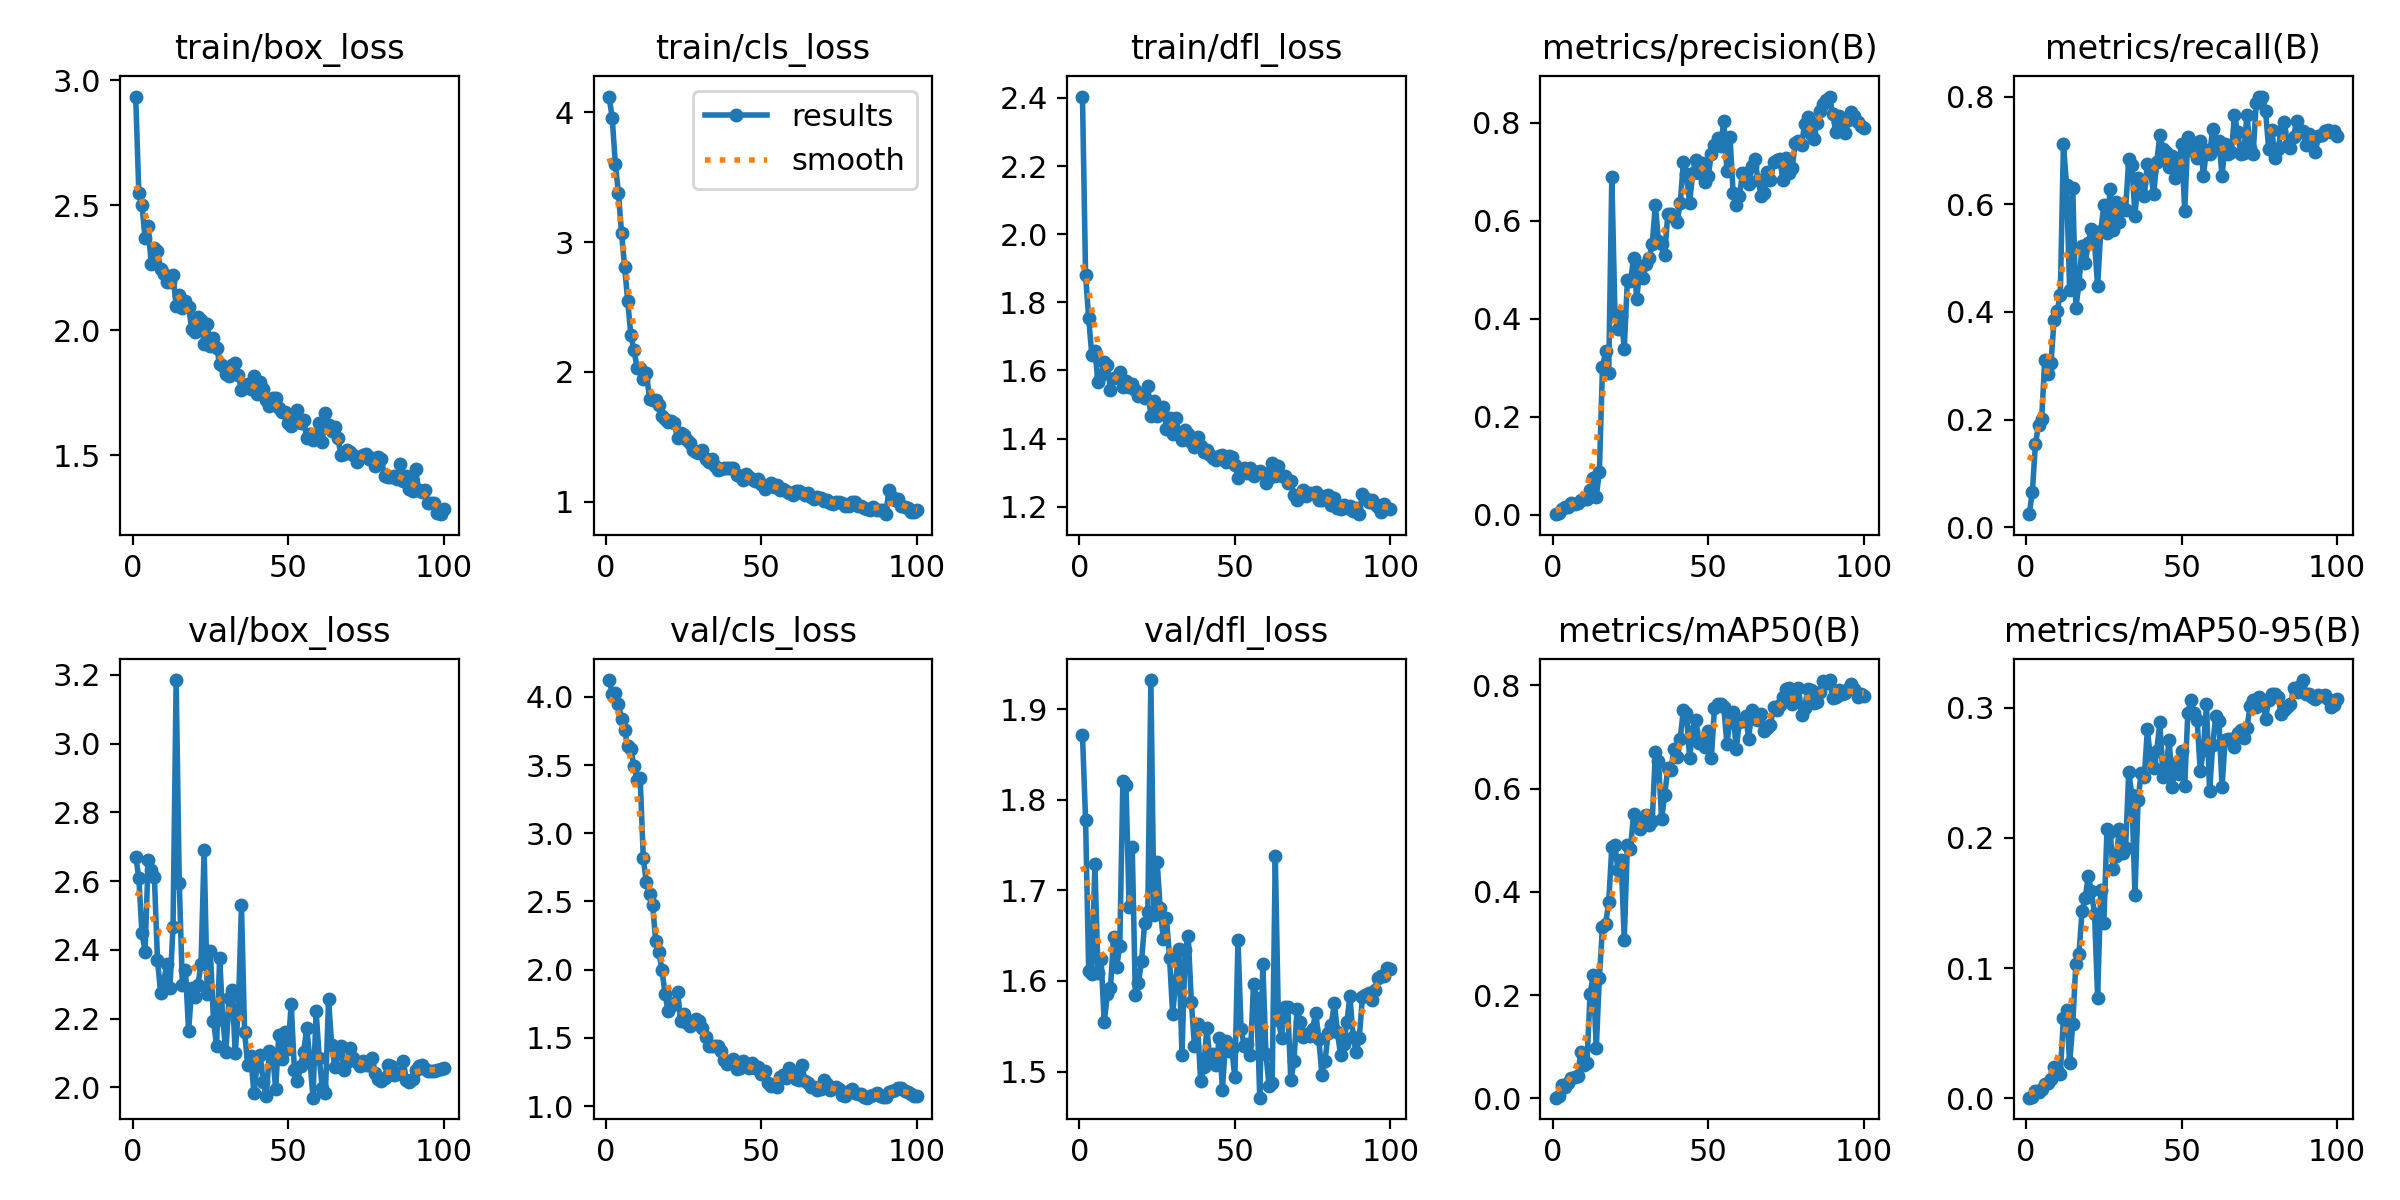

Values plotted in this chart, from the file beside it:
epoch, time, train/box_loss, train/cls_loss, train/dfl_loss, metrics/precision(B), metrics/recall(B), metrics/mAP50(B), metrics/mAP50-95(B), val/box_loss, val/cls_loss, val/dfl_loss, lr/pg0, lr/pg1, lr/pg2
1, 14.08, 2.935, 4.121, 2.404, 0.0016, 0.02424, 0.00124, 0.00052, 2.671, 4.123, 1.872, 7.5e-05, 7.5e-05, 7.5e-05
2, 16.9, 2.55, 3.957, 1.881, 0.00477, 0.06515, 0.005, 0.00129, 2.61, 4.024, 1.778, 0.0001609, 0.0001609, 0.0001609
3, 18.9, 2.502, 3.605, 1.753, 0.01311, 0.1551, 0.02604, 0.00578, 2.45, 4.026, 1.611, 0.0002451, 0.0002451, 0.0002451
4, 20.93, 2.369, 3.379, 1.647, 0.01612, 0.1896, 0.02231, 0.00482, 2.395, 3.944, 1.608, 0.0003275, 0.0003275, 0.0003275
5, 23.38, 2.417, 3.073, 1.658, 0.0162, 0.201, 0.02926, 0.00756, 2.66, 3.836, 1.729, 0.0004082, 0.0004082, 0.0004082
6, 25.17, 2.264, 2.808, 1.566, 0.02361, 0.3103, 0.04015, 0.01084, 2.633, 3.754, 1.609, 0.0004871, 0.0004871, 0.0004871
7, 26.96, 2.331, 2.543, 1.586, 0.02277, 0.2855, 0.04035, 0.01169, 2.612, 3.639, 1.624, 0.0005644, 0.0005644, 0.0005644
8, 28.74, 2.319, 2.283, 1.625, 0.02487, 0.3055, 0.04294, 0.0146, 2.372, 3.617, 1.554, 0.0006399, 0.0006399, 0.0006399
9, 30.51, 2.243, 2.167, 1.615, 0.03111, 0.385, 0.08953, 0.0243, 2.275, 3.491, 1.585, 0.0007136, 0.0007136, 0.0007136
10, 32.31, 2.226, 2.031, 1.543, 0.03159, 0.4022, 0.06522, 0.02169, 2.308, 3.391, 1.592, 0.0007857, 0.0007857, 0.0007857
11, 34.24, 2.192, 2.029, 1.579, 0.03351, 0.4321, 0.06818, 0.01872, 2.358, 3.402, 1.648, 0.0008559, 0.0008559, 0.0008559
12, 36.03, 2.194, 1.948, 1.581, 0.05147, 0.7118, 0.2014, 0.06188, 2.29, 2.815, 1.616, 0.0009245, 0.0009245, 0.0009245
13, 37.78, 2.223, 1.994, 1.597, 0.07452, 0.6354, 0.2382, 0.0676, 2.467, 2.639, 1.639, 0.0009914, 0.0009914, 0.0009914
14, 39.5, 2.097, 1.794, 1.55, 0.03651, 0.4404, 0.09701, 0.02691, 3.185, 2.555, 1.821, 0.001056, 0.001056, 0.001056
15, 41.28, 2.141, 1.784, 1.568, 0.08853, 0.63, 0.234, 0.05731, 2.595, 2.475, 1.816, 0.001077, 0.001077, 0.001077
16, 43.12, 2.088, 1.78, 1.551, 0.3009, 0.4077, 0.3316, 0.1034, 2.298, 2.207, 1.681, 0.001064, 0.001064, 0.001064
17, 44.86, 2.118, 1.747, 1.561, 0.3341, 0.4526, 0.3376, 0.1111, 2.343, 2.129, 1.748, 0.001052, 0.001052, 0.001052
18, 46.84, 2.093, 1.657, 1.543, 0.2888, 0.5229, 0.3801, 0.1442, 2.164, 1.996, 1.584, 0.00104, 0.00104, 0.00104
19, 48.63, 2.007, 1.635, 1.525, 0.6896, 0.4908, 0.4867, 0.154, 2.288, 1.821, 1.598, 0.001027, 0.001027, 0.001027
20, 50.31, 1.994, 1.611, 1.524, 0.4124, 0.5276, 0.49, 0.1707, 2.263, 1.694, 1.622, 0.001015, 0.001015, 0.001015
21, 52.01, 2.055, 1.619, 1.519, 0.3787, 0.554, 0.4425, 0.1588, 2.298, 1.733, 1.664, 0.001002, 0.001002, 0.001002
22, 53.73, 2.043, 1.603, 1.554, 0.4051, 0.529, 0.4615, 0.1417, 2.359, 1.755, 1.676, 0.0009901, 0.0009901, 0.0009901
23, 55.5, 1.946, 1.487, 1.465, 0.3393, 0.4475, 0.3071, 0.07737, 2.692, 1.839, 1.932, 0.0009778, 0.0009778, 0.0009778
24, 57.23, 2.025, 1.532, 1.511, 0.4783, 0.5503, 0.4904, 0.1598, 2.273, 1.623, 1.673, 0.0009654, 0.0009654, 0.0009654
25, 59.15, 1.938, 1.517, 1.468, 0.4765, 0.5981, 0.4834, 0.1349, 2.396, 1.673, 1.732, 0.000953, 0.000953, 0.000953
26, 61.12, 1.97, 1.479, 1.475, 0.5232, 0.5457, 0.551, 0.2067, 2.194, 1.608, 1.68, 0.0009406, 0.0009406, 0.0009406
27, 62.95, 1.931, 1.45, 1.493, 0.4408, 0.6282, 0.5309, 0.2046, 2.121, 1.586, 1.646, 0.0009283, 0.0009283, 0.0009283
28, 64.66, 1.867, 1.395, 1.429, 0.5009, 0.553, 0.5222, 0.1761, 2.378, 1.619, 1.669, 0.0009159, 0.0009159, 0.0009159
29, 66.33, 1.858, 1.386, 1.46, 0.483, 0.6048, 0.538, 0.1857, 2.196, 1.637, 1.626, 0.0009035, 0.0009035, 0.0009035
30, 68.07, 1.824, 1.376, 1.414, 0.5107, 0.5667, 0.5481, 0.2066, 2.103, 1.622, 1.563, 0.0008911, 0.0008911, 0.0008911
31, 69.75, 1.818, 1.395, 1.461, 0.5232, 0.5904, 0.5297, 0.1881, 2.259, 1.57, 1.6, 0.0008787, 0.0008787, 0.0008787
32, 71.45, 1.861, 1.326, 1.417, 0.5533, 0.5903, 0.5375, 0.1926, 2.285, 1.507, 1.635, 0.0008664, 0.0008664, 0.0008664
33, 73.13, 1.869, 1.308, 1.397, 0.6324, 0.6846, 0.6707, 0.2508, 2.1, 1.443, 1.518, 0.000854, 0.000854, 0.000854
34, 74.87, 1.821, 1.326, 1.426, 0.5585, 0.6735, 0.6537, 0.2327, 2.229, 1.442, 1.634, 0.0008416, 0.0008416, 0.0008416
35, 76.62, 1.76, 1.277, 1.414, 0.5525, 0.579, 0.5407, 0.1561, 2.529, 1.44, 1.649, 0.0008293, 0.0008293, 0.0008293
36, 78.4, 1.784, 1.248, 1.391, 0.5291, 0.649, 0.5879, 0.229, 2.162, 1.437, 1.577, 0.0008169, 0.0008169, 0.0008169
37, 80.32, 1.784, 1.256, 1.375, 0.6138, 0.6393, 0.6394, 0.2502, 2.065, 1.402, 1.528, 0.0008045, 0.0008045, 0.0008045
38, 82.09, 1.767, 1.261, 1.405, 0.6128, 0.6162, 0.637, 0.2467, 2.091, 1.341, 1.553, 0.0007921, 0.0007921, 0.0007921
39, 84.12, 1.818, 1.26, 1.379, 0.6072, 0.6749, 0.6772, 0.2836, 1.984, 1.306, 1.489, 0.0007797, 0.0007797, 0.0007797
40, 85.9, 1.745, 1.257, 1.362, 0.5981, 0.6616, 0.6607, 0.2599, 2.062, 1.33, 1.505, 0.0007674, 0.0007674, 0.0007674
41, 87.85, 1.793, 1.26, 1.367, 0.6355, 0.6189, 0.697, 0.2535, 2.094, 1.345, 1.548, 0.000755, 0.000755, 0.000755
42, 89.63, 1.764, 1.209, 1.351, 0.7188, 0.6778, 0.7532, 0.2666, 2.017, 1.273, 1.512, 0.0007426, 0.0007426, 0.0007426
43, 91.4, 1.723, 1.198, 1.343, 0.6958, 0.7285, 0.747, 0.2889, 1.975, 1.275, 1.519, 0.0007302, 0.0007302, 0.0007302
44, 93.19, 1.698, 1.171, 1.339, 0.6362, 0.7023, 0.6601, 0.2467, 2.107, 1.331, 1.507, 0.0007179, 0.0007179, 0.0007179
45, 94.93, 1.729, 1.212, 1.35, 0.6968, 0.6974, 0.7109, 0.254, 2.097, 1.293, 1.537, 0.0007055, 0.0007055, 0.0007055
46, 96.84, 1.729, 1.192, 1.353, 0.7238, 0.6698, 0.7325, 0.2753, 1.996, 1.282, 1.48, 0.0006931, 0.0006931, 0.0006931
47, 98.6, 1.69, 1.172, 1.333, 0.6982, 0.6894, 0.6876, 0.2392, 2.153, 1.318, 1.534, 0.0006808, 0.0006808, 0.0006808
48, 100.4, 1.674, 1.159, 1.348, 0.7179, 0.6483, 0.6925, 0.2571, 2.084, 1.281, 1.523, 0.0006684, 0.0006684, 0.0006684
49, 102, 1.672, 1.177, 1.346, 0.6799, 0.6688, 0.6798, 0.2489, 2.162, 1.287, 1.525, 0.000656, 0.000656, 0.000656
50, 103.7, 1.63, 1.133, 1.323, 0.6915, 0.7127, 0.7117, 0.2669, 2.113, 1.236, 1.493, 0.0006436, 0.0006436, 0.0006436
51, 105.5, 1.619, 1.101, 1.286, 0.7355, 0.5872, 0.6589, 0.2402, 2.244, 1.253, 1.645, 0.0006312, 0.0006312, 0.0006312
52, 107.1, 1.638, 1.129, 1.303, 0.7537, 0.7258, 0.7566, 0.296, 2.052, 1.169, 1.547, 0.0006189, 0.0006189, 0.0006189
53, 108.9, 1.682, 1.144, 1.315, 0.7679, 0.7015, 0.7644, 0.306, 2.018, 1.146, 1.528, 0.0006065, 0.0006065, 0.0006065
54, 110.6, 1.631, 1.114, 1.298, 0.7517, 0.7143, 0.7637, 0.296, 2.061, 1.157, 1.531, 0.0005941, 0.0005941, 0.0005941
55, 112.4, 1.64, 1.131, 1.314, 0.8037, 0.6866, 0.7586, 0.2903, 2.104, 1.138, 1.518, 0.0005818, 0.0005818, 0.0005818
56, 114.1, 1.572, 1.087, 1.292, 0.7012, 0.718, 0.687, 0.2514, 2.172, 1.216, 1.596, 0.0005694, 0.0005694, 0.0005694
57, 115.9, 1.586, 1.1, 1.301, 0.7713, 0.653, 0.7334, 0.2675, 2.081, 1.225, 1.581, 0.000557, 0.000557, 0.000557
58, 117.7, 1.563, 1.084, 1.306, 0.6568, 0.7008, 0.748, 0.3029, 1.97, 1.202, 1.471, 0.0005446, 0.0005446, 0.0005446
59, 119.4, 1.574, 1.067, 1.298, 0.6312, 0.6926, 0.6771, 0.2358, 2.222, 1.279, 1.618, 0.0005322, 0.0005322, 0.0005322
60, 121.2, 1.629, 1.052, 1.269, 0.6494, 0.7402, 0.7296, 0.2716, 2.087, 1.241, 1.519, 0.0005199, 0.0005199, 0.0005199
... 40 more rows
